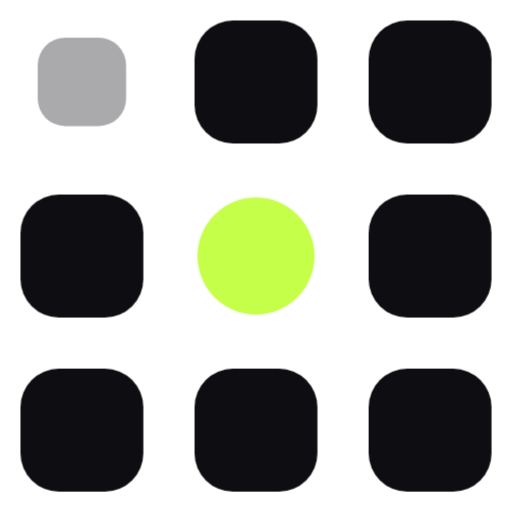
t = 0.00 s
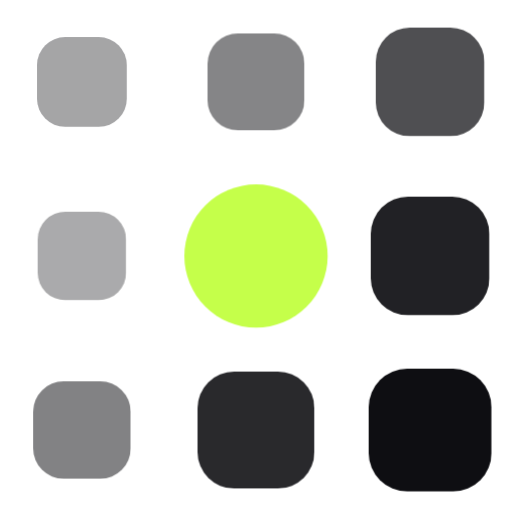
t = 0.63 s
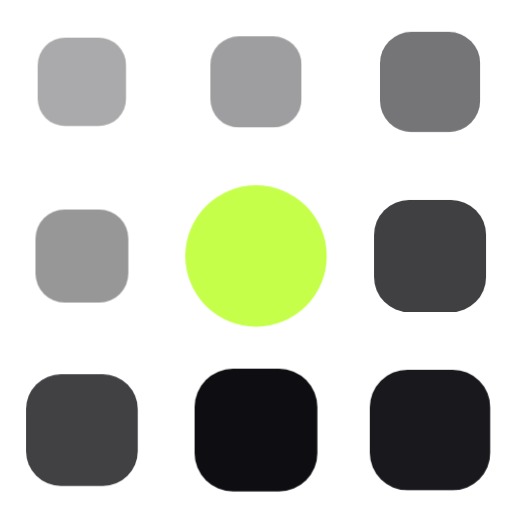
t = 0.69 s
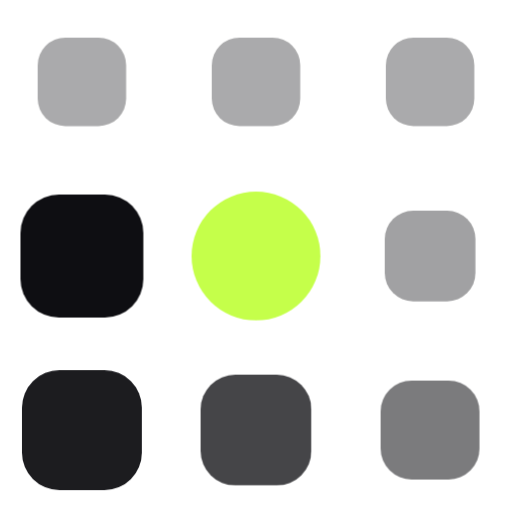
t = 0.88 s
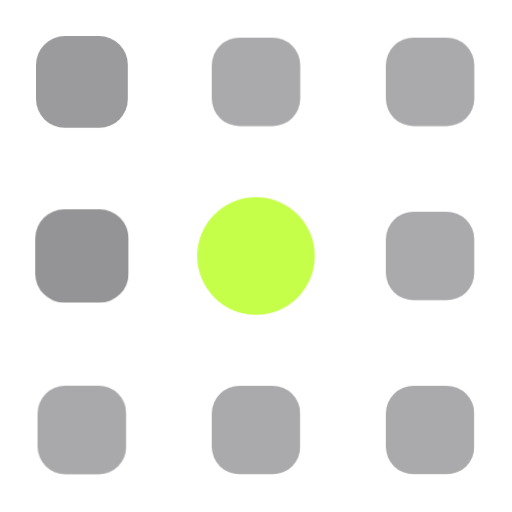
t = 1.21 s
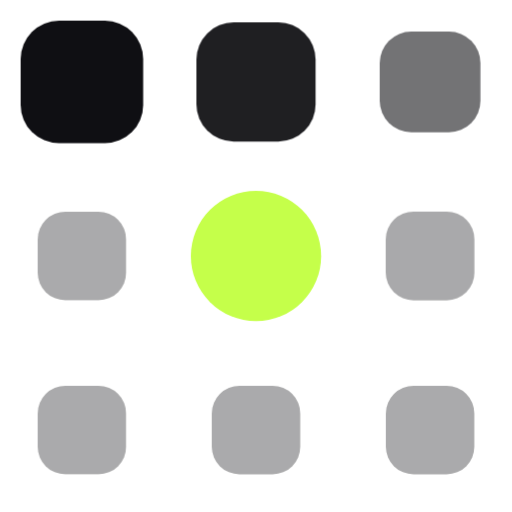
t = 1.44 s

The animated SVG that drew these frames (rendered in a browser with its animation timeline set to each time). Animation: 2 CSS @keyframes rules; one cycle of 1.78 s, repeats indefinitely.

<svg xmlns="http://www.w3.org/2000/svg" viewBox="0 0 100 100" width="120" height="120" role="img" aria-label="Loading">
  <style>
    .cell { transform-box: fill-box; transform-origin: center; animation: sync-pop 1.15s ease-in-out infinite; }
    .c0{animation-delay:0.00s}
    .c1{animation-delay:0.09s}
    .c2{animation-delay:0.18s}
    .c3{animation-delay:0.27s}
    .c4{animation-delay:0.36s}
    .c5{animation-delay:0.45s}
    .c6{animation-delay:0.54s}
    .c7{animation-delay:0.63s}
    .core { transform-box: fill-box; transform-origin: center; animation: sync-core 1.15s ease-in-out infinite; }
    @keyframes sync-pop { 0%,60%,100% { transform: scale(.72); opacity:.35 } 22% { transform: scale(1); opacity:1 } }
    @keyframes sync-core { 0%,100% { transform: scale(.88) } 50% { transform: scale(1.08) } }
    @media (prefers-reduced-motion: reduce) { .cell,.core { animation: none; opacity:1 } }
  </style>
  <rect class="cell c0" x="4.0" y="4.0" width="24.0" height="24.0" rx="7.5" fill="#0E0E12"/><rect class="cell c1" x="38.0" y="4.0" width="24.0" height="24.0" rx="7.5" fill="#0E0E12"/><rect class="cell c2" x="72.0" y="4.0" width="24.0" height="24.0" rx="7.5" fill="#0E0E12"/><rect class="cell c3" x="72.0" y="38.0" width="24.0" height="24.0" rx="7.5" fill="#0E0E12"/><rect class="cell c4" x="72.0" y="72.0" width="24.0" height="24.0" rx="7.5" fill="#0E0E12"/><rect class="cell c5" x="38.0" y="72.0" width="24.0" height="24.0" rx="7.5" fill="#0E0E12"/><rect class="cell c6" x="4.0" y="72.0" width="24.0" height="24.0" rx="7.5" fill="#0E0E12"/><rect class="cell c7" x="4.0" y="38.0" width="24.0" height="24.0" rx="7.5" fill="#0E0E12"/><circle class="core" cx="50.0" cy="50.0" r="13.0" fill="#C5FF4A"/>
</svg>
